Run: headless pygame with SDL's dummy video driver; simulated clock (each Clock.tick advances the game by its frame time, no real sleeping); random seed 0; keys injected as events and as key.get_pressed() state; mouse plan: one left click at the window centre at the start of phase 2, then a move to the lower-right quarter at the start of phase 3.
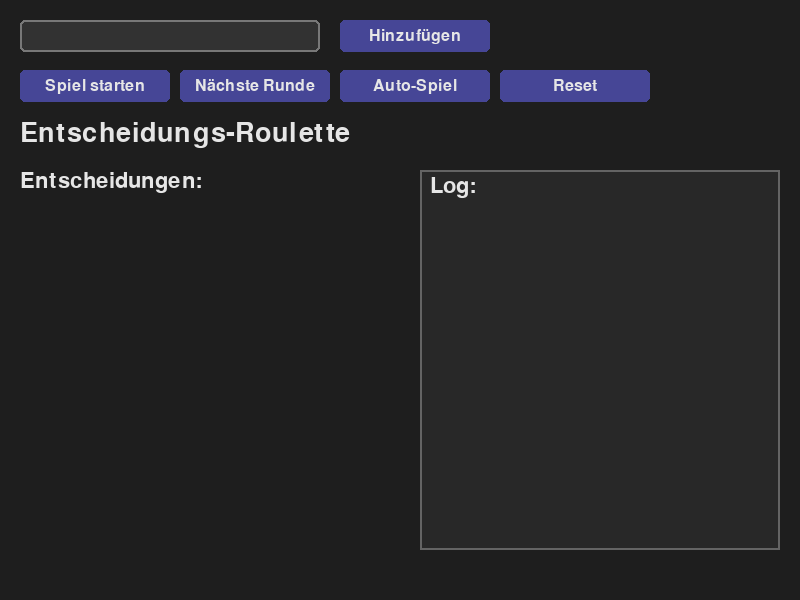
Frame 1 of 4 · flips 1–60 · no input
Frame 2 of 4 · flips 61–180 · clicked the window centre · tapped SPACE, RETURN · held RIGHT (→), D · screen unchanged from frame 1, image omitted
Frame 3 of 4 · flips 181–300 · moved the mouse to the lower-right quarter · held DOWN (↓), S · screen unchanged from frame 2, image omitted
Frame 4 of 4 · flips 301–420 · held LEFT (←), A, UP (↑), W · screen unchanged from frame 3, image omitted

The pygame program that drew these frames:

#pylint: skip-file
import pygame
import sys
import dataclasses
import random
import typing


# ---- deine Logik (leicht angepasst, ohne input/print im Menü) ----

@dataclasses.dataclass
class Player:
    name: str
    health: int = 3
    krit_chance: float = 0.2


class RussischRollette:
    def __init__(self):
        self.stapel = []
        self.reload_count = 0

    def push(self, item):
        self.stapel.append(item)

    def pop(self):
        if not self.stapel:
            raise IndexError("Stapel ist leer")
        return self.stapel.pop()

    def peek(self):
        if not self.stapel:
            raise IndexError("Stapel ist leer")
        return self.stapel[-1]

    def load_bullet(self, players=None):
        self.stapel = [random.randint(0, 1) for _ in range(10)]
        self.reload_count += 1

        if players:
            for p in players:
                p.krit_chance = min(p.krit_chance + 0.1, 1.0)

    def shoot(self, player):
        bullet = self.pop()
        if bullet == 1:
            if random.random() < player.krit_chance:
                player.health -= 2
                return "Kritischer Treffer! BANG!"
            player.health -= 1
            return "BANG!"
        return "Klick! Glück gehabt."

    def game_step(self, players):
        """
        Führt eine komplette Runde durch und gibt:
        - log_lines: Liste von Texten, die angezeigt werden sollen
        - finished: True, wenn das Spiel vorbei ist
        - winner_name: Name des Gewinners oder None
        """
        log_lines = []
        alive_players = [p for p in players if p.health > 0]
        if len(alive_players) <= 1:
            if alive_players:
                winner = alive_players[0].name
                log_lines.append(f"GEWINNER: {winner}!")
                return log_lines, True, winner
            log_lines.append("Niemand hat überlebt.")
            return log_lines, True, None

        if not self.stapel:
            log_lines.append("Magazin leer – wird neu geladen...")
            self.load_bullet(players=alive_players)

        for player in alive_players:
            if not self.stapel:
                log_lines.append("Magazin leer – wird neu geladen...")
                self.load_bullet(players=alive_players)

            result = self.shoot(player)
            log_lines.append(
                f"{player.name} schießt: {result} (Health: {player.health})"
            )
            if player.health <= 0:
                log_lines.append(f"{player.name} ist ausgeschieden!")

        return log_lines, False, None


# ---- Pygame GUI ----

WIDTH, HEIGHT = 800, 600
BG_COLOR = (30, 30, 30)
TEXT_COLOR = (230, 230, 230)
BUTTON_COLOR = (70, 70, 150)
BUTTON_HOVER = (100, 100, 200)
INPUT_BG = (50, 50, 50)


class Button:
    def __init__(self, rect, text, font, callback):
        self.rect = pygame.Rect(rect)
        self.text = text
        self.font = font
        self.callback = callback

    def draw(self, surface, mouse_pos):
        color = BUTTON_HOVER if self.rect.collidepoint(mouse_pos) else BUTTON_COLOR
        pygame.draw.rect(surface, color, self.rect, border_radius=5)
        text_surf = self.font.render(self.text, True, TEXT_COLOR)
        text_rect = text_surf.get_rect(center=self.rect.center)
        surface.blit(text_surf, text_rect)

    def handle_event(self, event):
        if event.type == pygame.MOUSEBUTTONDOWN and event.button == 1:
            if self.rect.collidepoint(event.pos):
                self.callback()


class TextInput:
    def __init__(self, rect, font):
        self.rect = pygame.Rect(rect)
        self.font = font
        self.text = ""
        self.active = False

    def draw(self, surface):
        pygame.draw.rect(surface, INPUT_BG, self.rect, border_radius=5)
        border_color = (200, 200, 200) if self.active else (120, 120, 120)
        pygame.draw.rect(surface, border_color, self.rect, 2, border_radius=5)
        txt_surf = self.font.render(self.text, True, TEXT_COLOR)
        surface.blit(txt_surf, (self.rect.x + 5, self.rect.y + 5))

    def handle_event(self, event):
        if event.type == pygame.MOUSEBUTTONDOWN:
            self.active = self.rect.collidepoint(event.pos)
        if event.type == pygame.KEYDOWN and self.active:
            if event.key == pygame.K_RETURN:
                entered = self.text
                self.text = ""
                return entered
            elif event.key == pygame.K_BACKSPACE:
                self.text = self.text[:-1]
            else:
                if len(self.text) < 20 and event.unicode.isprintable():
                    self.text += event.unicode
        return None


def main():
    pygame.init()
    screen = pygame.display.set_mode((WIDTH, HEIGHT))
    pygame.display.set_caption("Entscheidungs-Roulette (Pygame)")
    clock = pygame.time.Clock()

    font_small = pygame.font.SysFont(None, 24)
    font_medium = pygame.font.SysFont(None, 32)
    font_large = pygame.font.SysFont(None, 40)

    input_name = TextInput((20, 20, 300, 32), font_small)

    players: typing.List[Player] = []
    game = RussischRollette()
    log_lines: typing.List[str] = []
    auto_mode = False
    auto_interval_ms = 800
    last_auto_step = 0
    game_running = False
    winner_name = None

    def add_player():
        nonlocal players
        entered = input_name.text.strip()
        if entered:
            players.append(Player(name=entered, health=5))
            input_name.text = ""

    def start_game_manual():
        """Spiel starten, aber nur manuell per Button/Runde weiter."""
        nonlocal game_running, log_lines, winner_name, auto_mode
        if len(players) < 2:
            log_lines.append("Mindestens 2 Entscheidungen nötig, um zu starten.")
            return
        for p in players:
            p.health = 5
            p.krit_chance = 0.2
        game.stapel = []
        game.reload_count = 0
        log_lines.append("Spiel startet (manuell)...")
        game_running = True
        auto_mode = False
        winner_name = None

    def start_game_auto():
        """Spiel starten, das automatisch durchläuft."""
        nonlocal game_running, log_lines, winner_name, auto_mode, last_auto_step
        if len(players) < 2:
            log_lines.append("Mindestens 2 Entscheidungen nötig, um zu starten.")
            return
        for p in players:
            p.health = 5
            p.krit_chance = 0.2
        game.stapel = []
        game.reload_count = 0
        log_lines.append("Spiel startet (automatisch)...")
        game_running = True
        auto_mode = True
        winner_name = None
        last_auto_step = pygame.time.get_ticks()

    def step_game():
        """Eine Spielrunde ausführen (für manuellen Modus oder Auto-Modus)."""
        nonlocal game_running, log_lines, winner_name, auto_mode
        if not game_running:
            return
        step_logs, finished, winner = game.game_step(players)
        log_lines.extend(step_logs)
        if finished:
            game_running = False
            auto_mode = False
            winner_name = winner

    def reset_game():
        nonlocal players, log_lines, game_running, winner_name, auto_mode
        players = []
        log_lines = []
        game_running = False
        winner_name = None
        auto_mode = False
        game.stapel = []
        game.reload_count = 0

    btn_add = Button((340, 20, 150, 32), "Hinzufügen", font_small, add_player)
    btn_start = Button((20, 70, 150, 32), "Spiel starten", font_small, start_game_manual)
    btn_step = Button((180, 70, 150, 32), "Nächste Runde", font_small, step_game)
    btn_auto = Button((340, 70, 150, 32), "Auto-Spiel", font_small, start_game_auto)
    btn_reset = Button((500, 70, 150, 32), "Reset", font_small, reset_game)

    running = True
    while running:
        mouse_pos = pygame.mouse.get_pos()
        for event in pygame.event.get():
            if event.type == pygame.QUIT:
                running = False
            input_result = input_name.handle_event(event)
            if input_result is not None:
                if input_result.strip():
                    players.append(Player(name=input_result.strip(), health=5))
            btn_add.handle_event(event)
            btn_start.handle_event(event)
            btn_step.handle_event(event)
            btn_auto.handle_event(event)
            btn_reset.handle_event(event)

            if event.type == pygame.KEYDOWN and event.key == pygame.K_ESCAPE:
                running = False

        # AUTO-MODUS: alle X ms automatisch eine Runde
        if game_running and auto_mode:
            now = pygame.time.get_ticks()
            if now - last_auto_step >= auto_interval_ms:
                step_game()
                last_auto_step = now

        screen.fill(BG_COLOR)

        title_surf = font_large.render("Entscheidungs-Roulette", True, TEXT_COLOR)
        screen.blit(title_surf, (20, 120))

        input_name.draw(screen)
        btn_add.draw(screen, mouse_pos)
        btn_start.draw(screen, mouse_pos)
        btn_step.draw(screen, mouse_pos)
        btn_auto.draw(screen, mouse_pos)
        btn_reset.draw(screen, mouse_pos)

        y = 170
        screen.blit(font_medium.render("Entscheidungen:", True, TEXT_COLOR), (20, y))
        y += 30
        for p in players:
            txt = f"{p.name} (Health: {p.health}, Krit: {p.krit_chance:.1f})"
            screen.blit(font_small.render(txt, True, TEXT_COLOR), (40, y))
            y += 24

        log_area_rect = pygame.Rect(420, 170, 360, 380)
        pygame.draw.rect(screen, (40, 40, 40), log_area_rect)
        pygame.draw.rect(screen, (100, 100, 100), log_area_rect, 2)
        screen.blit(font_medium.render("Log:", True, TEXT_COLOR), (430, 175))

        max_lines = 14
        visible_lines = log_lines[-max_lines:]
        y = 205
        for line in visible_lines:
            screen.blit(font_small.render(line, True, TEXT_COLOR), (430, y))
            y += 22

        pygame.display.flip()
        clock.tick(60)

    pygame.quit()
    sys.exit()


if __name__ == "__main__":
    main()
